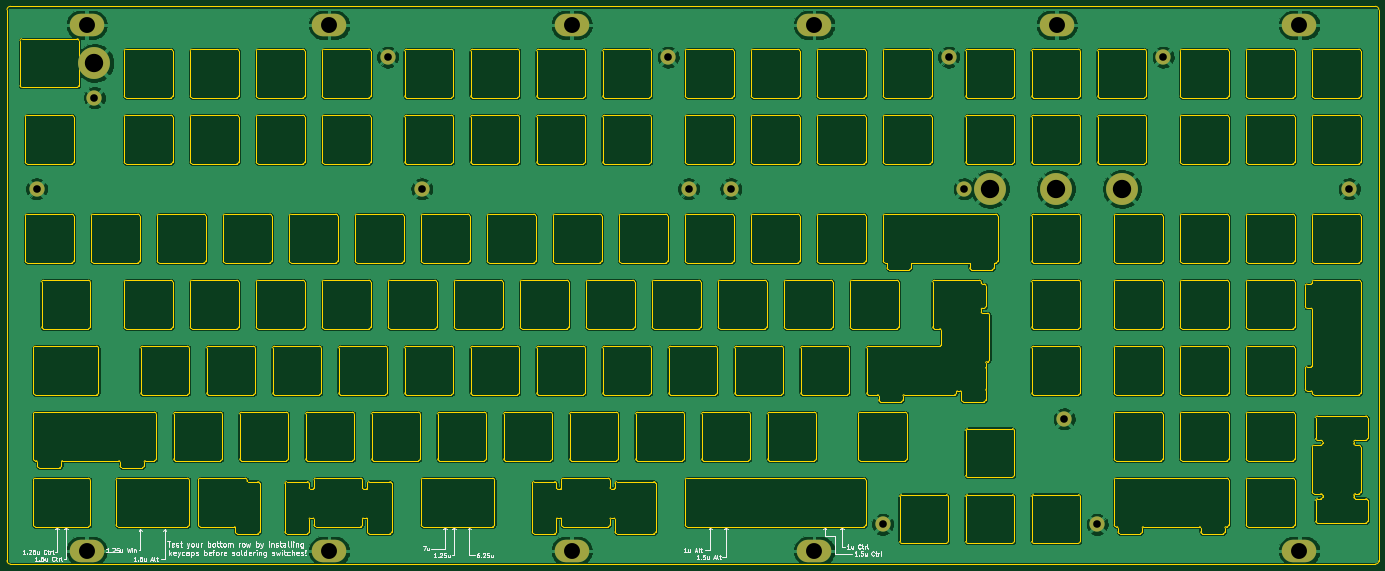
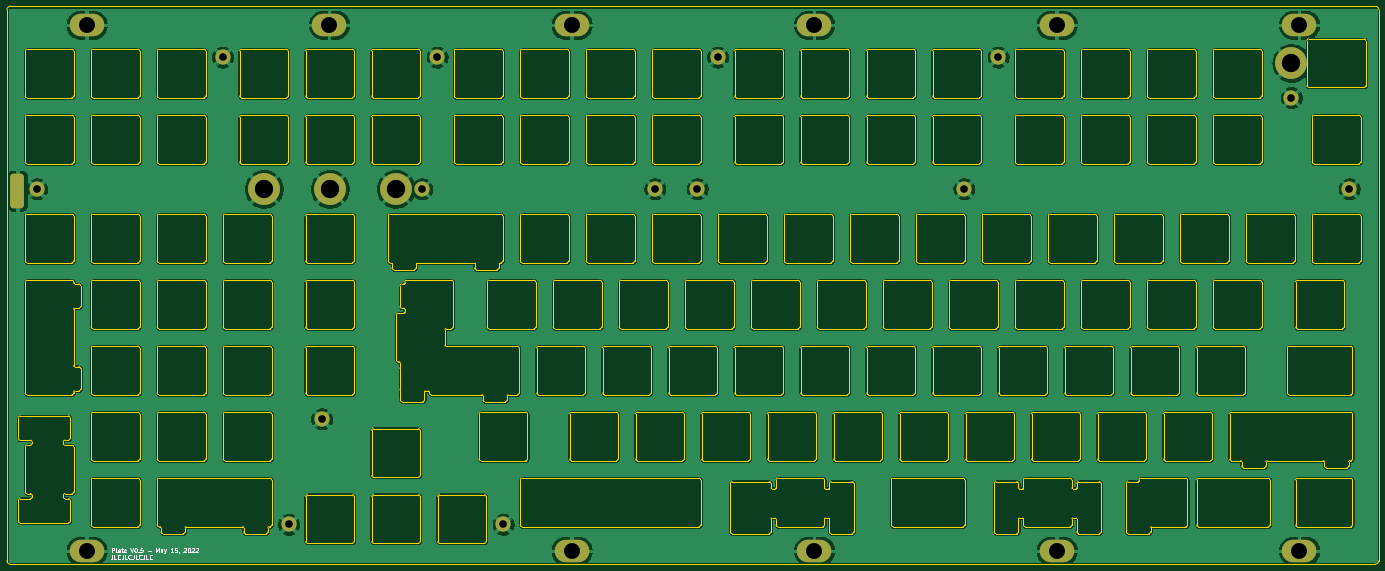
Circuit board: 10 layer files. Board 396.0 x 161.0 mm.
- bottom_copper: FR4-plate-grounded-B_Cu.gbr (976905 bytes)
- bottom_mask: FR4-plate-grounded-B_Mask.gbr (2552 bytes)
- paste: FR4-plate-grounded-B_Paste.gbr (1163 bytes)
- bottom_silk: FR4-plate-grounded-B_Silkscreen.gbr (8498 bytes)
- outline: FR4-plate-grounded-Edge_Cuts.gbr (74554 bytes)
- top_copper: FR4-plate-grounded-F_Cu.gbr (972743 bytes)
- top_mask: FR4-plate-grounded-F_Mask.gbr (1854 bytes)
- top_silk: FR4-plate-grounded-F_Silkscreen.gbr (35706 bytes)
- drill: FR4-plate-grounded-NPTH.drl (276 bytes)
- drill: FR4-plate-grounded-PTH.drl (905 bytes)

=== bottom_copper: FR4-plate-grounded-B_Cu.gbr (976905 bytes, source omitted) ===
=== bottom_mask: FR4-plate-grounded-B_Mask.gbr (2552 bytes, source withheld) ===
=== paste: FR4-plate-grounded-B_Paste.gbr (1163 bytes, source withheld) ===
=== bottom_silk: FR4-plate-grounded-B_Silkscreen.gbr (8498 bytes, source omitted) ===
=== outline: FR4-plate-grounded-Edge_Cuts.gbr (74554 bytes, source omitted) ===
=== top_copper: FR4-plate-grounded-F_Cu.gbr (972743 bytes, source omitted) ===
=== top_mask: FR4-plate-grounded-F_Mask.gbr ===
%TF.GenerationSoftware,KiCad,Pcbnew,(6.0.5)*%
%TF.CreationDate,2022-05-15T23:02:55-04:00*%
%TF.ProjectId,FR4-plate-grounded,4652342d-706c-4617-9465-2d67726f756e,rev?*%
%TF.SameCoordinates,Original*%
%TF.FileFunction,Soldermask,Top*%
%TF.FilePolarity,Negative*%
%FSLAX46Y46*%
G04 Gerber Fmt 4.6, Leading zero omitted, Abs format (unit mm)*
G04 Created by KiCad (PCBNEW (6.0.5)) date 2022-05-15 23:02:55*
%MOMM*%
%LPD*%
G01*
G04 APERTURE LIST*
%ADD10O,10.000000X6.500000*%
%ADD11C,4.400000*%
%ADD12C,9.200000*%
G04 APERTURE END LIST*
D10*
%TO.C,H8*%
X93000000Y-157200000D03*
%TD*%
%TO.C,H6*%
X373000000Y-5375000D03*
%TD*%
D11*
%TO.C,H20*%
X276262300Y-52712500D03*
%TD*%
D10*
%TO.C,H11*%
X373000000Y-157200000D03*
%TD*%
%TO.C,H10*%
X233000000Y-157200000D03*
%TD*%
D12*
%TO.C,H26*%
X283725500Y-52712500D03*
%TD*%
%TO.C,H28*%
X321825500Y-52712500D03*
%TD*%
D11*
%TO.C,H14*%
X109894250Y-14675000D03*
%TD*%
D10*
%TO.C,H4*%
X233000000Y-5375000D03*
%TD*%
%TO.C,H1*%
X23000000Y-5375000D03*
%TD*%
D11*
%TO.C,H21*%
X333731750Y-14675000D03*
%TD*%
%TO.C,H24*%
X305157000Y-119100000D03*
%TD*%
%TO.C,H16*%
X190856750Y-14675000D03*
%TD*%
D10*
%TO.C,H7*%
X23000000Y-157200000D03*
%TD*%
D11*
%TO.C,H18*%
X208963000Y-52712500D03*
%TD*%
%TO.C,H15*%
X119763000Y-52712500D03*
%TD*%
D10*
%TO.C,H3*%
X163000000Y-5375000D03*
%TD*%
D11*
%TO.C,H13*%
X25263000Y-26375000D03*
%TD*%
%TO.C,H17*%
X196762300Y-52712500D03*
%TD*%
D12*
%TO.C,H29*%
X25263000Y-16375000D03*
%TD*%
D11*
%TO.C,H25*%
X314681750Y-149531112D03*
%TD*%
%TO.C,H19*%
X271819250Y-14675000D03*
%TD*%
D12*
%TO.C,H27*%
X302775500Y-52712500D03*
%TD*%
D10*
%TO.C,H2*%
X93000000Y-5375000D03*
%TD*%
D11*
%TO.C,H12*%
X8563000Y-52712500D03*
%TD*%
%TO.C,H23*%
X252769250Y-149531112D03*
%TD*%
%TO.C,H22*%
X387437000Y-52712500D03*
%TD*%
D10*
%TO.C,H5*%
X303000000Y-5375000D03*
%TD*%
%TO.C,H9*%
X163000000Y-157200000D03*
%TD*%
M02*

=== top_silk: FR4-plate-grounded-F_Silkscreen.gbr (35706 bytes, source omitted) ===
=== drill: FR4-plate-grounded-NPTH.drl ===
M48
; DRILL file {KiCad (6.0.5)} date Sun May 15 23:02:56 2022
; FORMAT={-:-/ absolute / metric / decimal}
; #@! TF.CreationDate,2022-05-15T23:02:56-04:00
; #@! TF.GenerationSoftware,Kicad,Pcbnew,(6.0.5)
; #@! TF.FileFunction,NonPlated,1,2,NPTH
FMAT,2
METRIC
%
G90
G05
T0
M30

=== drill: FR4-plate-grounded-PTH.drl ===
M48
; DRILL file {KiCad (6.0.5)} date Sun May 15 23:02:56 2022
; FORMAT={-:-/ absolute / metric / decimal}
; #@! TF.CreationDate,2022-05-15T23:02:56-04:00
; #@! TF.GenerationSoftware,Kicad,Pcbnew,(6.0.5)
; #@! TF.FileFunction,Plated,1,2,PTH
FMAT,2
METRIC
; #@! TA.AperFunction,Plated,PTH,ComponentDrill
T1C2.200
; #@! TA.AperFunction,Plated,PTH,ComponentDrill
T2C4.600
; #@! TA.AperFunction,Plated,PTH,ComponentDrill
T3C5.300
%
G90
G05
T1
X8.563Y-52.712
X25.263Y-26.375
X109.894Y-14.675
X119.763Y-52.712
X190.857Y-14.675
X196.762Y-52.712
X208.963Y-52.712
X252.769Y-149.531
X271.819Y-14.675
X276.262Y-52.712
X305.157Y-119.1
X314.682Y-149.531
X333.732Y-14.675
X387.437Y-52.712
T2
X23.0Y-5.375
X23.0Y-157.2
X93.0Y-5.375
X93.0Y-157.2
X163.0Y-5.375
X163.0Y-157.2
X233.0Y-5.375
X233.0Y-157.2
X303.0Y-5.375
X373.0Y-5.375
X373.0Y-157.2
T3
X25.263Y-16.375
X283.726Y-52.712
X302.775Y-52.712
X321.825Y-52.712
T0
M30

